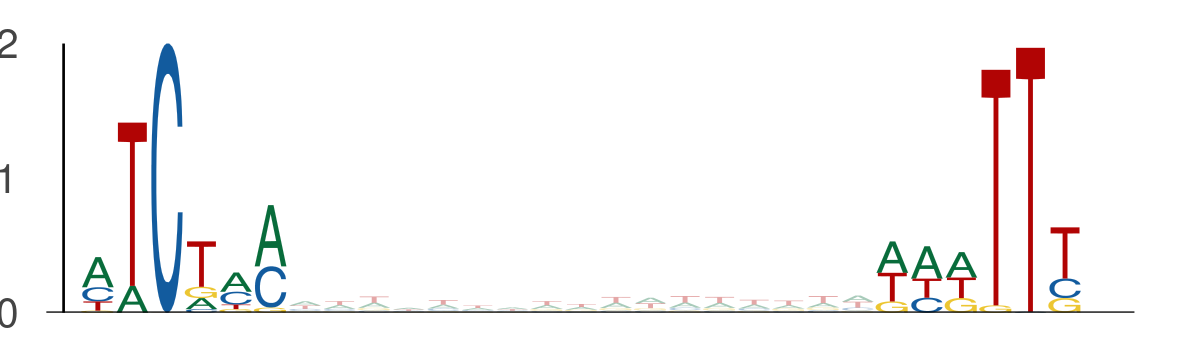

The file beside this chart, header and first rows:
seq_index, start_position, end_position, is_reversed_complement
4985, 60, 66, 0
4985, 83, 89, 0
2840, 28, 34, 0
2840, 51, 57, 0
2014, 25, 31, 0
2014, 48, 54, 0
1049, 63, 69, 0
1049, 86, 92, 0
102, 89, 95, 0
102, 112, 118, 0
2203, 104, 110, 0
2203, 127, 133, 0
324, 29, 35, 0
324, 52, 58, 0
3422, 19, 25, 0
3422, 42, 48, 0
5400, 42, 48, 0
5400, 65, 71, 0
3808, 110, 116, 0
3808, 133, 139, 0
2862, 12, 18, 0
2862, 35, 41, 0
2478, 108, 114, 0
2478, 131, 137, 0
4657, 68, 74, 0
4657, 91, 97, 0
3339, 25, 31, 0
3339, 48, 54, 0
4596, 27, 33, 0
4596, 50, 56, 0
320, 116, 122, 0
320, 139, 145, 0
2608, 22, 28, 0
2608, 45, 51, 0
5392, 29, 35, 0
5392, 52, 58, 0
5392, 21, 27, 0
5392, 44, 50, 0
5622, 45, 51, 0
5622, 68, 74, 0
1441, 46, 52, 0
1441, 69, 75, 0
2012, 46, 52, 0
2012, 69, 75, 0
1941, 93, 99, 0
1941, 116, 122, 0
5780, 44, 50, 0
5780, 67, 73, 0
4593, 108, 114, 0
4593, 131, 137, 0
5518, 8, 14, 0
5518, 31, 37, 0
3159, 49, 55, 0
3159, 72, 78, 0
4713, 59, 65, 0
4713, 82, 88, 0
4071, 37, 43, 0
4071, 60, 66, 0
5605, 40, 46, 0
5605, 63, 69, 0
... 534 more rows
